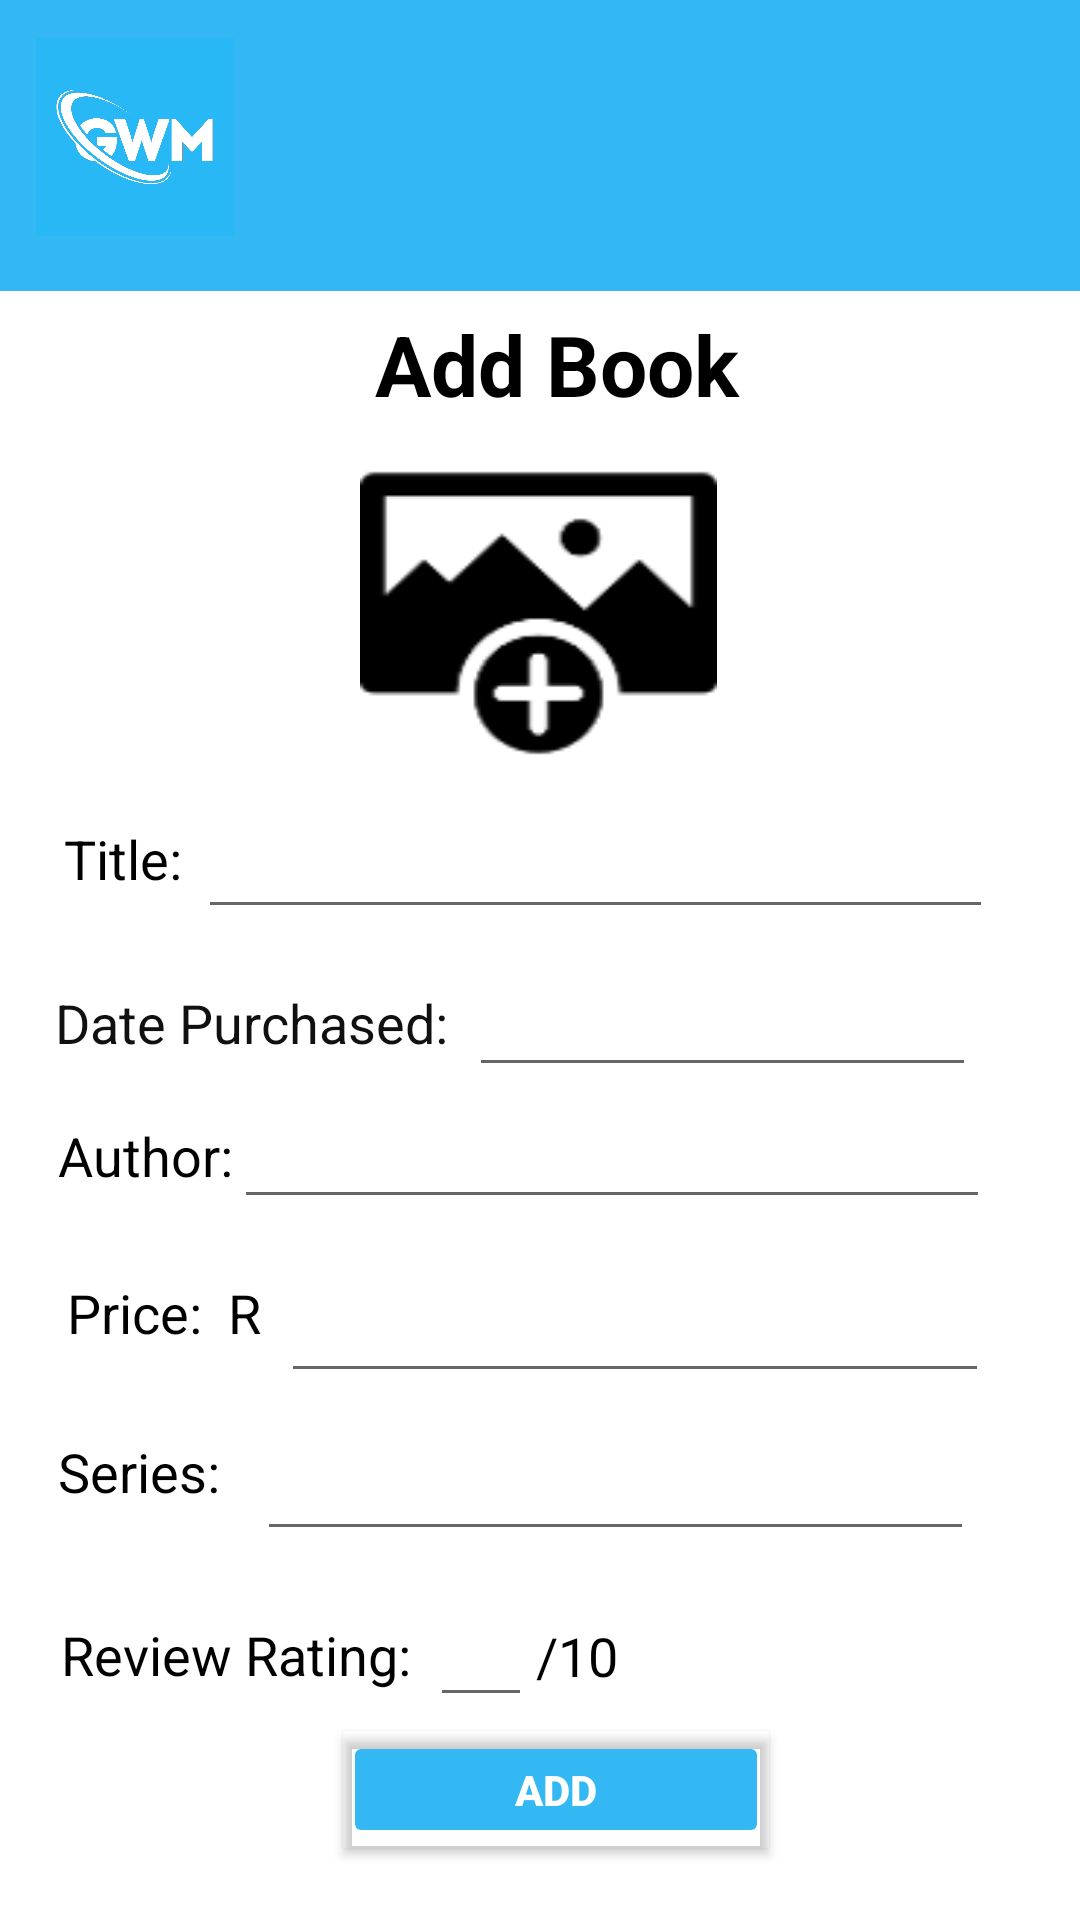

Reconstruct the res/layout file that produces this screen, plus the resources it refers to.
<!-- AndroidManifest.xml: application theme Theme.PoePart3 -->
<!-- res/layout/activity_add_book_page.xml -->
<?xml version="1.0" encoding="utf-8"?>
<androidx.constraintlayout.widget.ConstraintLayout xmlns:android="http://schemas.android.com/apk/res/android"
    xmlns:app="http://schemas.android.com/apk/res-auto"
    xmlns:tools="http://schemas.android.com/tools"
    android:layout_width="match_parent"
    android:layout_height="match_parent"
    tools:context=".AddBookPage">

    <View
        android:id="@+id/view"
        android:layout_width="412dp"
        android:layout_height="97dp"
        android:background="#000000"
        android:backgroundTint="#33B8F4"
        app:layout_constraintBottom_toBottomOf="parent"
        app:layout_constraintEnd_toEndOf="parent"
        app:layout_constraintHorizontal_bias="1.0"
        app:layout_constraintStart_toStartOf="parent"
        app:layout_constraintTop_toTopOf="parent"
        app:layout_constraintVertical_bias="0.0" />

    <TextView
        android:id="@+id/textView6About"
        android:layout_width="403dp"
        android:layout_height="37dp"
        android:text="Add Book"
        android:textAlignment="center"
        android:textColor="#000000"
        android:textSize="28sp"
        android:textStyle="bold"
        app:layout_constraintBottom_toBottomOf="parent"
        app:layout_constraintEnd_toEndOf="parent"
        app:layout_constraintHorizontal_bias="0.375"
        app:layout_constraintStart_toStartOf="parent"
        app:layout_constraintTop_toTopOf="parent"
        app:layout_constraintVertical_bias="0.17" />

    <ImageView
        android:id="@+id/imageView3"
        android:layout_width="83dp"
        android:layout_height="66dp"
        app:layout_constraintBottom_toBottomOf="parent"
        app:layout_constraintEnd_toEndOf="parent"
        app:layout_constraintHorizontal_bias="0.012"
        app:layout_constraintStart_toStartOf="parent"
        app:layout_constraintTop_toTopOf="parent"
        app:layout_constraintVertical_bias="0.022"
        app:srcCompat="@drawable/logov2" />

    <ImageButton
        android:id="@+id/btnMenu"
        android:layout_width="40dp"
        android:layout_height="44dp"
        android:backgroundTint="#00FFFFFF"
        app:layout_constraintBottom_toBottomOf="parent"
        app:layout_constraintEnd_toEndOf="parent"
        app:layout_constraintHorizontal_bias="0.954"
        app:layout_constraintStart_toStartOf="parent"
        app:layout_constraintTop_toTopOf="@+id/view"
        app:layout_constraintVertical_bias="0.042"
        app:srcCompat="@drawable/baseline_menu_24" />

    <TextView
        android:id="@+id/LBLAddTitla"
        android:layout_width="wrap_content"
        android:layout_height="wrap_content"
        android:text="Title:"
        android:textColor="#000000"
        android:textSize="18dp"
        app:layout_constraintBottom_toBottomOf="parent"
        app:layout_constraintEnd_toEndOf="parent"
        app:layout_constraintHorizontal_bias="0.067"
        app:layout_constraintStart_toStartOf="parent"
        app:layout_constraintTop_toTopOf="parent"
        app:layout_constraintVertical_bias="0.445" />

    <EditText
        android:id="@+id/txtAddTitle"
        android:layout_width="265dp"
        android:layout_height="44dp"
        android:ems="10"
        android:inputType="textPersonName"
        android:textColor="#000000"
        android:textSize="18dp"
        app:layout_constraintBottom_toBottomOf="parent"
        app:layout_constraintEnd_toEndOf="parent"
        app:layout_constraintHorizontal_bias="0.694"
        app:layout_constraintStart_toStartOf="parent"
        app:layout_constraintTop_toTopOf="parent"
        app:layout_constraintVertical_bias="0.446" />

    <EditText
        android:id="@+id/txtAddDatePur"
        android:layout_width="169dp"
        android:layout_height="44dp"
        android:ems="10"
        android:inputType="textPersonName"
        android:textColor="#000000"
        android:textSize="18dp"
        app:layout_constraintBottom_toBottomOf="parent"
        app:layout_constraintEnd_toEndOf="parent"
        app:layout_constraintHorizontal_bias="0.818"
        app:layout_constraintStart_toStartOf="parent"
        app:layout_constraintTop_toTopOf="parent"
        app:layout_constraintVertical_bias="0.534" />

    <EditText
        android:id="@+id/txtAddAuthor"
        android:layout_width="252dp"
        android:layout_height="44dp"
        android:ems="10"
        android:inputType="textPersonName"
        android:textColor="#000000"
        android:textSize="18dp"
        app:layout_constraintBottom_toBottomOf="parent"
        app:layout_constraintEnd_toEndOf="parent"
        app:layout_constraintHorizontal_bias="0.723"
        app:layout_constraintStart_toStartOf="parent"
        app:layout_constraintTop_toTopOf="parent"
        app:layout_constraintVertical_bias="0.608" />

    <EditText
        android:id="@+id/txtAddPrice"
        android:layout_width="236dp"
        android:layout_height="51dp"
        android:ems="10"
        android:inputType="textPersonName"
        android:textColor="#000000"
        android:textSize="18dp"
        app:layout_constraintBottom_toBottomOf="parent"
        app:layout_constraintEnd_toEndOf="parent"
        app:layout_constraintHorizontal_bias="0.756"
        app:layout_constraintStart_toStartOf="parent"
        app:layout_constraintTop_toTopOf="parent"
        app:layout_constraintVertical_bias="0.702" />

    <EditText
        android:id="@+id/txtAddSeries"
        android:layout_width="239dp"
        android:layout_height="51dp"
        android:ems="10"
        android:inputType="textPersonName"
        android:textColor="#000000"
        android:textSize="18dp"
        app:layout_constraintBottom_toBottomOf="parent"
        app:layout_constraintEnd_toEndOf="parent"
        app:layout_constraintHorizontal_bias="0.708"
        app:layout_constraintStart_toStartOf="parent"
        app:layout_constraintTop_toTopOf="parent"
        app:layout_constraintVertical_bias="0.791" />

    <TextView
        android:id="@+id/textView12"
        android:layout_width="wrap_content"
        android:layout_height="wrap_content"
        android:text="Review Rating:"
        android:textColor="#000000"
        android:textSize="18dp"
        app:layout_constraintBottom_toBottomOf="parent"
        app:layout_constraintEnd_toEndOf="parent"
        app:layout_constraintHorizontal_bias="0.084"
        app:layout_constraintStart_toStartOf="parent"
        app:layout_constraintTop_toTopOf="parent"
        app:layout_constraintVertical_bias="0.876" />

    <TextView
        android:id="@+id/textView13"
        android:layout_width="wrap_content"
        android:layout_height="wrap_content"
        android:text="Author:"
        android:textColor="#000000"
        android:textSize="18dp"
        app:layout_constraintBottom_toBottomOf="parent"
        app:layout_constraintEnd_toEndOf="parent"
        app:layout_constraintHorizontal_bias="0.064"
        app:layout_constraintStart_toStartOf="parent"
        app:layout_constraintTop_toTopOf="parent"
        app:layout_constraintVertical_bias="0.606" />

    <TextView
        android:id="@+id/textView14"
        android:layout_width="wrap_content"
        android:layout_height="wrap_content"
        android:text="Price:  R "
        android:textColor="#000000"
        android:textSize="18dp"
        app:layout_constraintBottom_toBottomOf="parent"
        app:layout_constraintEnd_toEndOf="parent"
        app:layout_constraintHorizontal_bias="0.077"
        app:layout_constraintStart_toStartOf="parent"
        app:layout_constraintTop_toTopOf="parent"
        app:layout_constraintVertical_bias="0.691" />

    <TextView
        android:id="@+id/textView15"
        android:layout_width="wrap_content"
        android:layout_height="wrap_content"
        android:text="Date Purchased:"
        android:textColor="#101010"
        android:textSize="18dp"
        app:layout_constraintBottom_toBottomOf="parent"
        app:layout_constraintEnd_toEndOf="parent"
        app:layout_constraintHorizontal_bias="0.08"
        app:layout_constraintStart_toStartOf="parent"
        app:layout_constraintTop_toTopOf="parent"
        app:layout_constraintVertical_bias="0.534" />

    <TextView
        android:id="@+id/textView30"
        android:layout_width="wrap_content"
        android:layout_height="wrap_content"
        android:text="Series:"
        android:textColor="#000000"
        android:textSize="18dp"
        app:layout_constraintBottom_toBottomOf="parent"
        app:layout_constraintEnd_toEndOf="parent"
        app:layout_constraintHorizontal_bias="0.063"
        app:layout_constraintStart_toStartOf="parent"
        app:layout_constraintTop_toTopOf="parent"
        app:layout_constraintVertical_bias="0.777" />

    <ImageView
        android:id="@+id/imviewAddBook"
        android:layout_width="119dp"
        android:layout_height="110dp"
        app:layout_constraintBottom_toBottomOf="parent"
        app:layout_constraintEnd_toEndOf="parent"
        app:layout_constraintHorizontal_bias="0.498"
        app:layout_constraintStart_toStartOf="parent"
        app:layout_constraintTop_toTopOf="parent"
        app:layout_constraintVertical_bias="0.282"
        app:srcCompat="@drawable/addimg" />

    <TextView
        android:id="@+id/textView31"
        android:layout_width="37dp"
        android:layout_height="29dp"
        android:text="/10"
        android:textColor="#000000"
        android:textSize="18dp"
        app:layout_constraintBottom_toBottomOf="parent"
        app:layout_constraintEnd_toEndOf="parent"
        app:layout_constraintHorizontal_bias="0.553"
        app:layout_constraintStart_toStartOf="parent"
        app:layout_constraintTop_toTopOf="@+id/view"
        app:layout_constraintVertical_bias="0.883" />

    <EditText
        android:id="@+id/txtAddReviewRating"
        android:layout_width="34dp"
        android:layout_height="46dp"
        android:ems="10"
        android:inputType="textPersonName"
        android:textColor="#000000"
        android:textSize="18dp"
        app:layout_constraintBottom_toBottomOf="parent"
        app:layout_constraintEnd_toEndOf="parent"
        app:layout_constraintHorizontal_bias="0.44"
        app:layout_constraintStart_toStartOf="parent"
        app:layout_constraintTop_toTopOf="parent"
        app:layout_constraintVertical_bias="0.886" />

    <Button
        android:id="@+id/btnAddBook"
        android:layout_width="142dp"
        android:layout_height="39dp"
        android:backgroundTint="#33B8F4"
        android:outlineProvider="bounds"
        android:text="Add"
        android:textColor="#FFFFFF"
        android:textStyle="bold"
        app:iconTint="#000000"
        app:layout_constraintBottom_toBottomOf="parent"
        app:layout_constraintEnd_toEndOf="parent"
        app:layout_constraintHorizontal_bias="0.524"
        app:layout_constraintStart_toStartOf="parent"
        app:layout_constraintTop_toTopOf="@+id/view"
        app:layout_constraintVertical_bias="0.96" />

</androidx.constraintlayout.widget.ConstraintLayout>
<!-- resources referenced by this layout -->
<resources>
  <!-- drawable addimg: png bitmap (drawable, 3175 bytes) -->
  <!-- drawable logov2: png bitmap (drawable, 67080 bytes) -->
  <style name="Theme.PoePart3" parent="Theme.MaterialComponents.DayNight.NoActionBar">
          
          <item name="colorPrimary">@color/purple_500</item>
          <item name="colorPrimaryVariant">@color/purple_700</item>
          <item name="colorOnPrimary">@color/white</item>
          
          <item name="colorSecondary">@color/teal_200</item>
          <item name="colorSecondaryVariant">@color/teal_700</item>
          <item name="colorOnSecondary">@color/black</item>
          
          <item name="android:statusBarColor">?attr/colorPrimaryVariant</item>
          
      </style>
  <!-- not gathered from this repository: default colours our renderer supplied (Android Studio template values) -->
  <color name="purple_500">#FF6200EE</color>
  <color name="purple_700">#FF3700B3</color>
  <color name="teal_200">#FF03DAC5</color>
  <color name="teal_700">#FF018786</color>
  <color name="black">#FF000000</color>
  <color name="white">#FFFFFFFF</color>
</resources>
